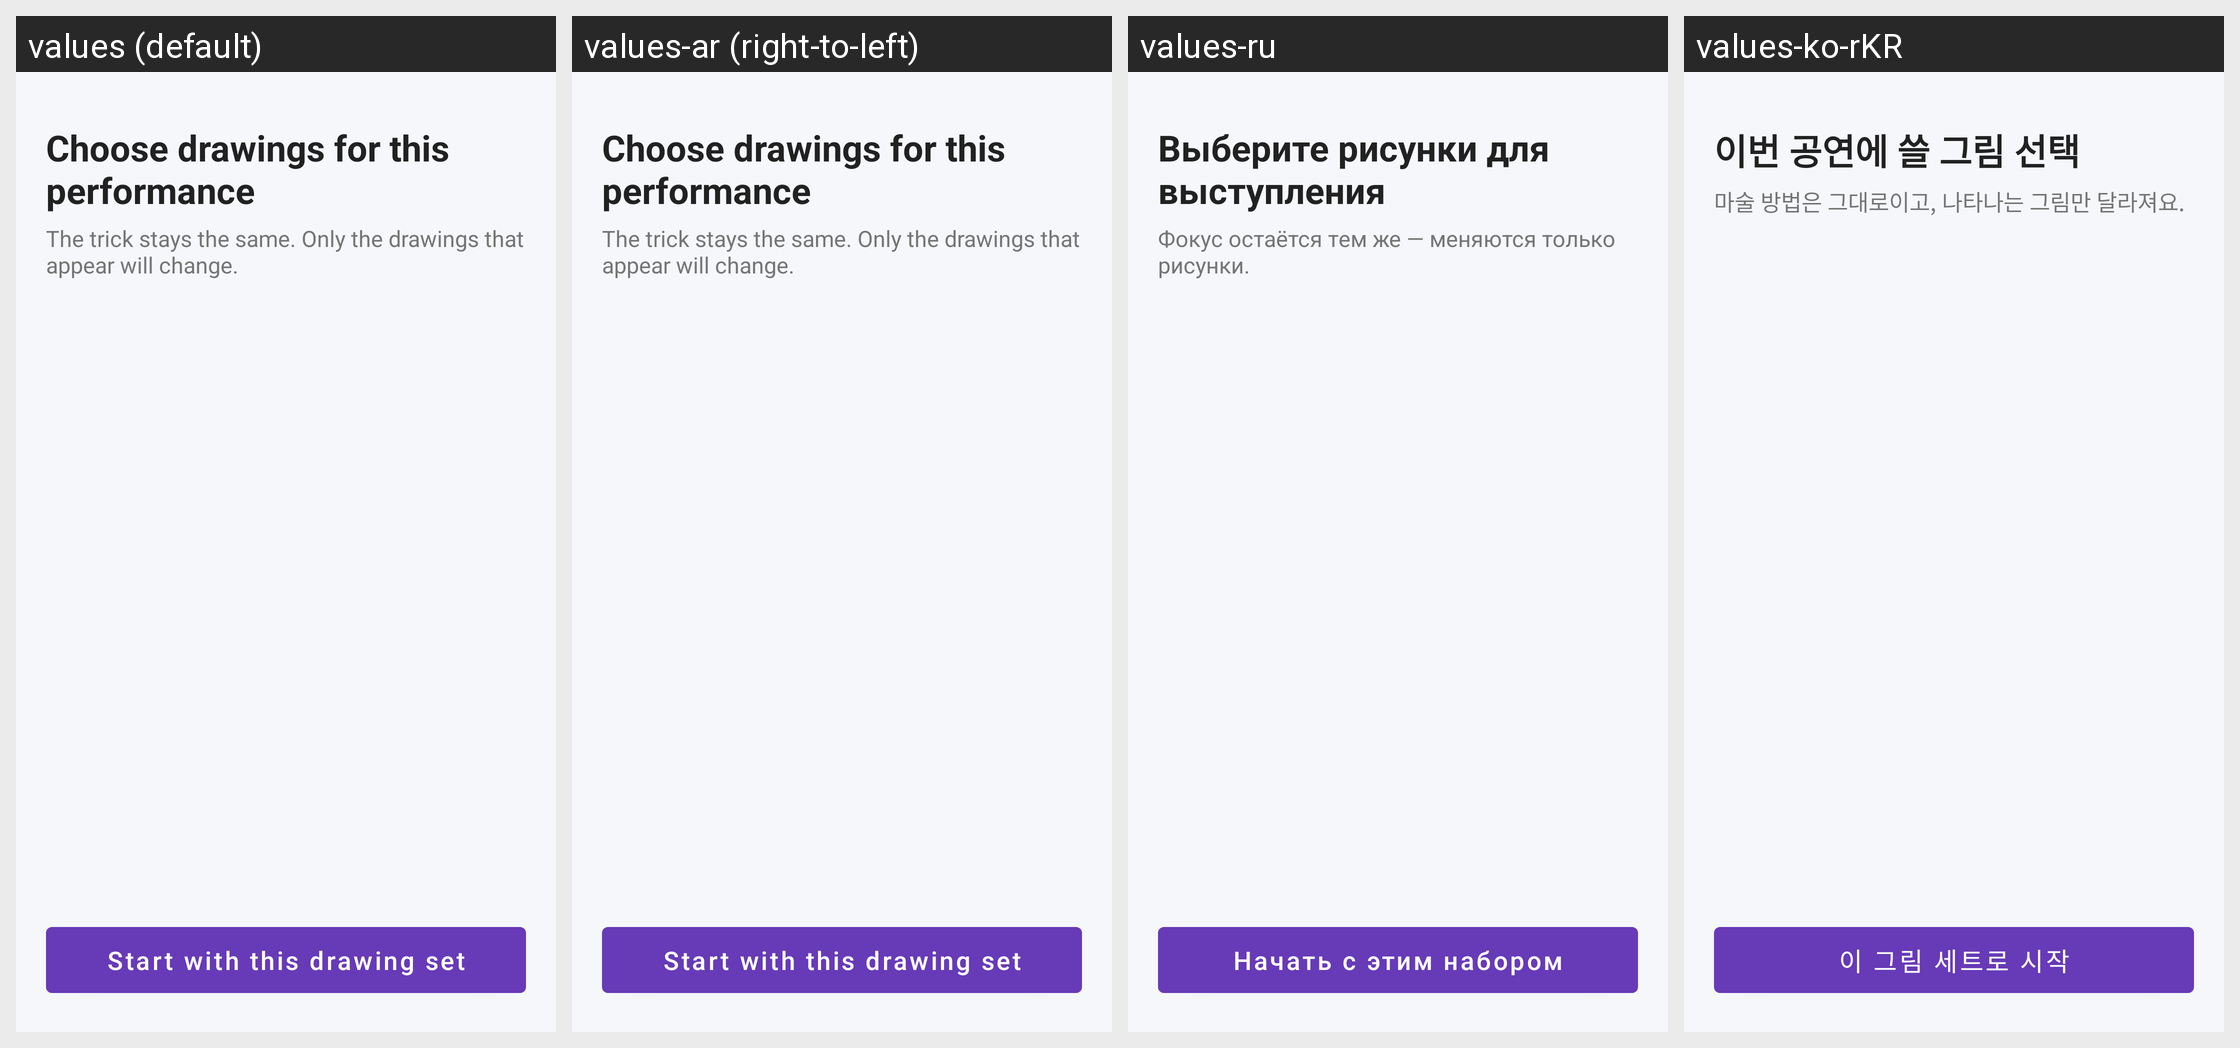

Locale-by-locale string values for the Android screen shown in this grid:
Android screen res/layout/bottom_sheet_pack_picker.xml rendered under 4 locales, left to right: values (default), values-ar (right-to-left), values-ru, values-ko-rKR. Device: Nexus 5 (rendered at 1080×1920; each locale shown at half size, 540×960, under a caption strip naming it); theme AppTheme.
Other locales in the repository, not shown: values-bn, values-de, values-es, values-fr, values-hi, values-id, values-it, values-ja, values-ms, values-nl, values-pl, values-pt, values-th, values-tr, values-vi, values-zh-rCN, values-zh-rTW.
Strings drawn on this screen, with the default value and each locale's value (text and hints the layout hard-codes, and strings that could not be matched under every locale, appear in the picture but are not listed):

pack_picker_title
  values: Choose drawings for this performance
  values-ar: Choose drawings for this performance  [not translated; the default value is used]
  values-ru: Выберите рисунки для выступления
  values-ko-rKR: 이번 공연에 쓸 그림 선택

pack_picker_subtitle
  values: The trick stays the same. Only the drawings that appear will change.
  values-ar: The trick stays the same. Only the drawings that appear will change.  [not translated; the default value is used]
  values-ru: Фокус остаётся тем же — меняются только рисунки.
  values-ko-rKR: 마술 방법은 그대로이고, 나타나는 그림만 달라져요.

pack_picker_start
  values: Start with this drawing set
  values-ar: Start with this drawing set  [not translated; the default value is used]
  values-ru: Начать с этим набором
  values-ko-rKR: 이 그림 세트로 시작
